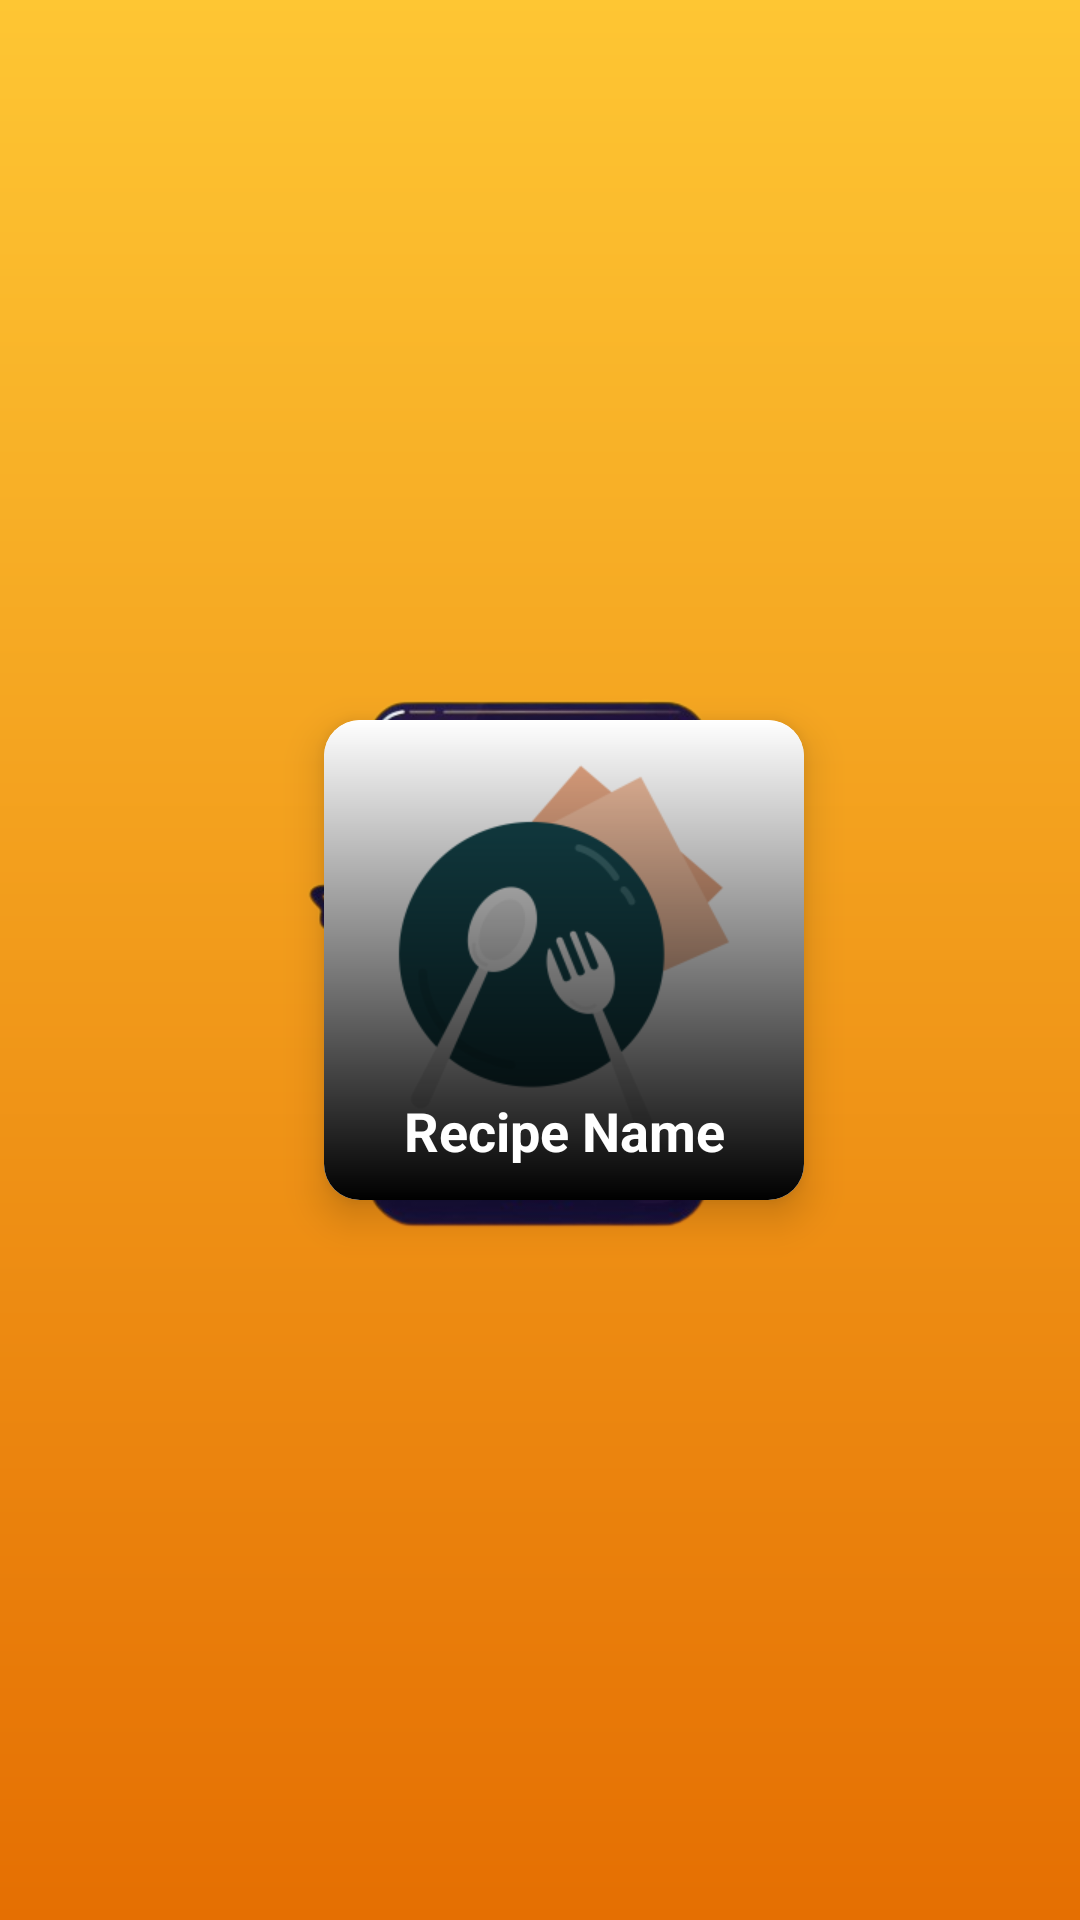

This screen was rendered from an Android layout file. Write that file and the resources it references.
<!-- AndroidManifest.xml: application theme Splash_screen -->
<!-- res/layout/single_recipe_layout.xml -->
<?xml version="1.0" encoding="utf-8"?>
<androidx.constraintlayout.widget.ConstraintLayout xmlns:android="http://schemas.android.com/apk/res/android"
    android:layout_width="wrap_content"
    android:layout_height="wrap_content"
    xmlns:app="http://schemas.android.com/apk/res-auto">

    <androidx.cardview.widget.CardView
        android:id="@+id/cardView1"
        android:layout_width="160dp"
        android:layout_height="160dp"
        android:layout_marginTop="8dp"
        android:layout_marginEnd="16dp"
        android:layout_marginBottom="8dp"
        android:layout_marginStart="32dp"
        app:cardCornerRadius="12dp"
        app:cardElevation="8dp"
        app:cardMaxElevation="9dp"
        app:layout_constraintBottom_toBottomOf="parent"
        app:layout_constraintEnd_toEndOf="parent"
        app:layout_constraintStart_toStartOf="parent"
        app:layout_constraintTop_toTopOf="parent"
        app:layout_constraintVertical_bias="0.5">

        <ImageView
            android:id="@+id/ivRecipeImageSingle"
            android:layout_width="match_parent"
            android:layout_height="match_parent"
            android:src="@drawable/recipe_image"
            android:scaleType="centerCrop"
            android:importantForAccessibility="no" />

        <androidx.constraintlayout.widget.ConstraintLayout
            android:layout_width="match_parent"
            android:layout_height="match_parent"
            android:background="@drawable/single_recipe_background">

            <TextView
                android:id="@+id/tvRecipeNameSingle"
                android:layout_width="wrap_content"
                android:layout_height="wrap_content"
                android:layout_gravity="center"
                android:layout_marginBottom="8dp"
                android:gravity="center"
                android:maxEms="10"
                android:maxLines="2"
                android:padding="3dp"
                android:text="Recipe Name"
                android:textColor="@color/white"
                android:textSize="18sp"
                android:textStyle="bold"
                app:layout_constraintBottom_toBottomOf="parent"
                app:layout_constraintEnd_toEndOf="parent"
                app:layout_constraintHorizontal_bias="0.5"
                app:layout_constraintStart_toStartOf="parent" />

        </androidx.constraintlayout.widget.ConstraintLayout>


    </androidx.cardview.widget.CardView>

</androidx.constraintlayout.widget.ConstraintLayout>
<!-- resources referenced by this layout -->
<resources>
  <color name="white">#FFFFFFFF</color>
  <!-- drawable recipe_image: png bitmap (drawable, 16191 bytes) -->
  <!-- drawable single_recipe_background (drawable) -->
  <?xml version="1.0" encoding="utf-8"?>
  <shape android:shape="rectangle" xmlns:android="http://schemas.android.com/apk/res/android">
  
  
      <gradient android:endColor="@color/black" android:angle="270"/>
  
  </shape>
  <style name="Splash_screen" parent="Theme.Material3.DayNight.NoActionBar">
          <item name="android:windowBackground">@drawable/splash_screen</item>
          <item name="android:statusBarColor">@color/primary_color</item>
      </style>
  <color name="black">#FF000000</color>
  <!-- drawable splash_screen (drawable) -->
  <?xml version="1.0" encoding="utf-8"?>
  <layer-list xmlns:android="http://schemas.android.com/apk/res/android">
  
      <item android:drawable="@drawable/splash_background"/>
      <item android:drawable="@drawable/recipe_app_logo"
          android:gravity="center"  android:width="250dp"
          android:height="250dp"/>
  
  </layer-list>
  <color name="primary_color">#FEC633</color>
  <!-- drawable splash_background (drawable) -->
  <?xml version="1.0" encoding="utf-8"?>
  <shape android:shape="rectangle" xmlns:android="http://schemas.android.com/apk/res/android">
  
      <gradient android:startColor="@color/primary_color"
          android:endColor="@color/secondary_dark"
          android:angle="270"/>
  
  </shape>
  <!-- drawable recipe_app_logo: png bitmap (drawable, 160401 bytes) -->
  <color name="secondary_dark">#E56F02</color>
</resources>
